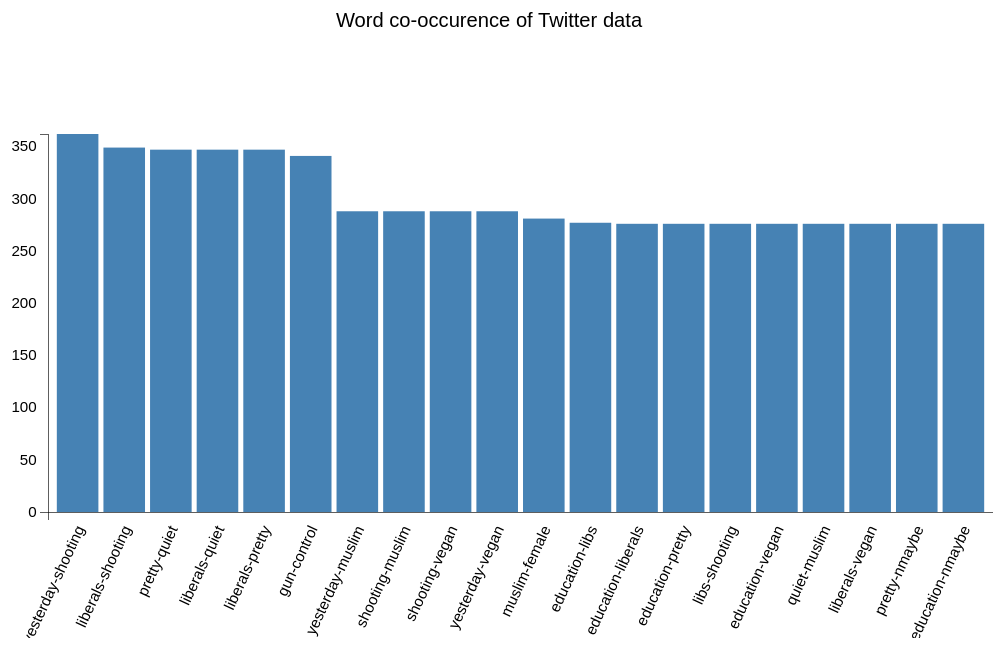
D3 v3 page, settled after 360 driven frames (6 s of simulated time); the page loaded 1 data file(s).


        //your d3 code will go here

		var margin = {top:100, right:0, bottom:100, left:50}
			width  = 800,
			height = 500;

		var svg = d3.select("body")
			.append("svg")
			.attr("width", "100%")
			.attr("height", "100%")
			.attr("viewBox", "0 0 " + width + " " + height);
		var yScale = d3.scale.linear()
			.range([height - margin.top - margin.bottom, 0]);

		var xScale = d3.scale.ordinal()
			.rangeRoundBands([0, width - margin.right - margin.left], .1);	
		var xAxis = d3.svg.axis()
			.scale(xScale)
			.orient("bottom");

		var yAxis = d3.svg.axis()
			.scale(yScale)
			.orient("left");	
		d3.csv("dataTwitter.csv", function(error, data){


		data = data.map(function(d){ 
			d["size"] = +d["size"]; 
			return d;
		});
		yScale.domain([0, d3.max(data, function(d){ return d["size"]; })]);


		xScale.domain(data.map(function(d){ return d["text"]; }));
		svg.append("g")
			.attr("transform", "translate(" + margin.left + "," + margin.top + ")")
			.selectAll(".bar")
			.data(data)
			.enter()
			.append("rect")
			.attr("class", "bar")
			.attr("x", function(d){ return xScale(d["text"]); })
			.attr("y", function(d){ return yScale(d["size"]); })
			.attr("height", function(d){ return height - margin.top - margin.bottom - yScale(d["size"]); })
			.attr("width", function(d){ return xScale.rangeBand(); });
		
		svg.append("g")
			.attr("class", "y axis")
			.attr("transform", "translate(" + margin.left + "," + margin.top + ")")
			.call(yAxis);
		
		

		svg.append("g")
			.attr("class", "x axis")
			.attr("transform", "translate(" + margin.left + "," + (height - margin.bottom) + ")")
			.call(xAxis)
			.selectAll("text")	
            .style("text-anchor", "end")
            .attr("dx", "-.8em")
            .attr("dy", ".15em")
            .attr("transform", function(d) {
                return "rotate(-65)" 
                });
			
		svg.append("g")
			.attr("transform", "translate(" + (width/2) + ", 15)")
			.append("text")
			.text("Word co-occurence of Twitter data")
			.style({"text-anchor":"middle", "font-family":"Arial", "font-weight":"100"});	
		})	
    

### data: dataTwitter.csv
text, size
yesterday-shooting, 362?
liberals-shooting, 349?
pretty-quiet, 347?
liberals-quiet, 347?
liberals-pretty, 347?
gun-control, 341?
yesterday-muslim, 288?
shooting-muslim, 288?
shooting-vegan, 288?
yesterday-vegan, 288?
muslim-female, 281?
education-libs, 277?
education-liberals, 276?
education-pretty, 276?
libs-shooting, 276?
education-vegan, 276?
quiet-muslim, 276?
liberals-vegan, 276?
pretty-nmaybe, 276?
education-nmaybe, 276?